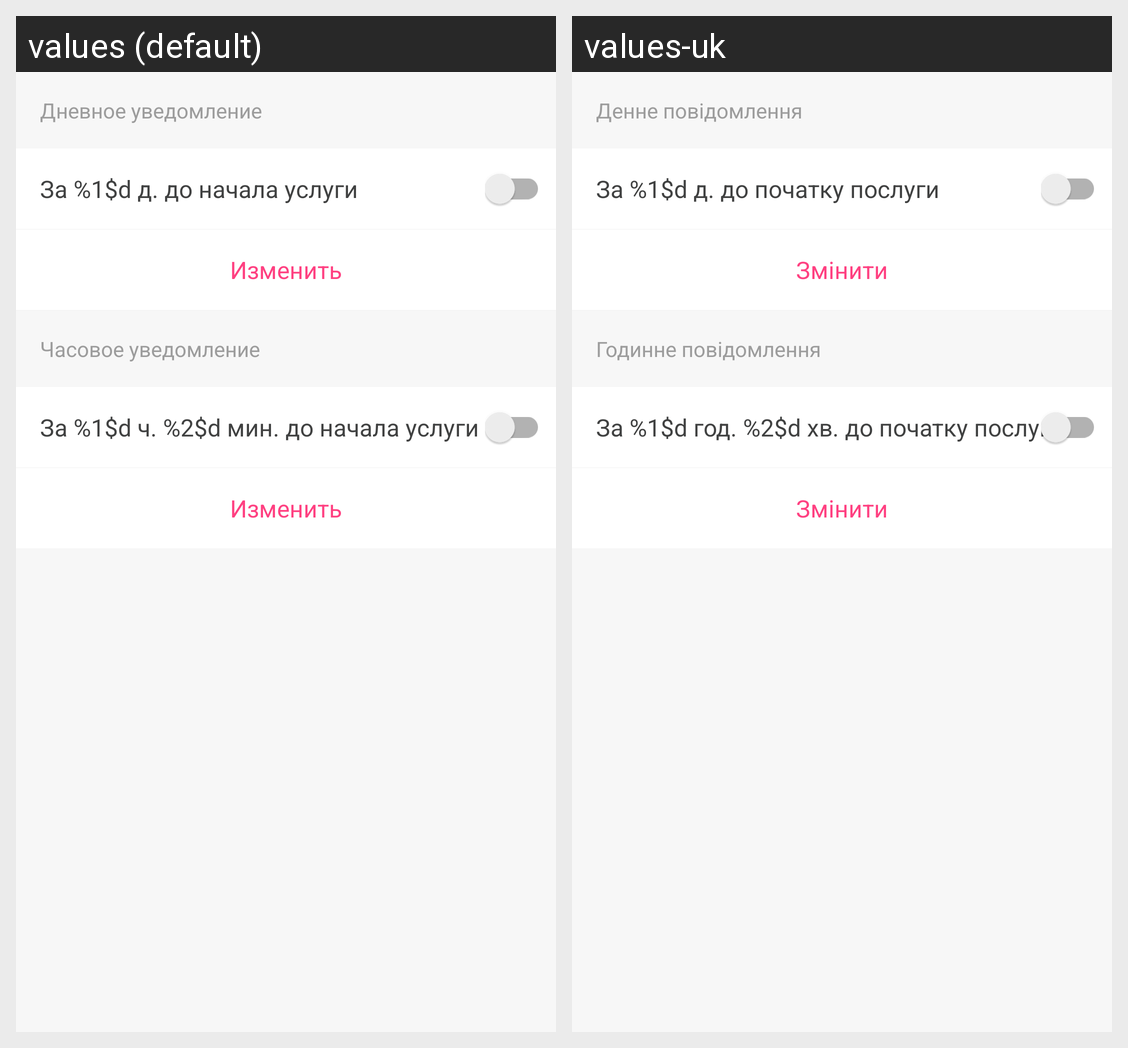

The same Android screen rendered under two of its app's locales, left to right. List the strings drawn on it with the default value and each locale's translation.
Android screen res/layout/fragment_notification_settings.xml rendered under 2 locales, left to right: values (default), values-uk. Device: Nexus 5 (rendered at 1080×1920; each locale shown at half size, 540×960, under a caption strip naming it); theme AppTheme.
Strings drawn on this screen, with the default value and each locale's value (text and hints the layout hard-codes, and strings that could not be matched under every locale, appear in the picture but are not listed):

settings_notifications_title_daily
  values: Дневное уведомление
  values-uk: Денне повідомлення

settings_notifications_daily
  values: За %1$d д. до начала услуги
  values-uk: За %1$d д. до початку послуги

settings_notifications_change
  values: Изменить
  values-uk: Змінити

settings_notifications_title_hourly
  values: Часовое уведомление
  values-uk: Годинне повідомлення

settings_notifications_hourly
  values: За %1$d ч. %2$d мин. до начала услуги
  values-uk: За %1$d год. %2$d хв. до початку послуги
